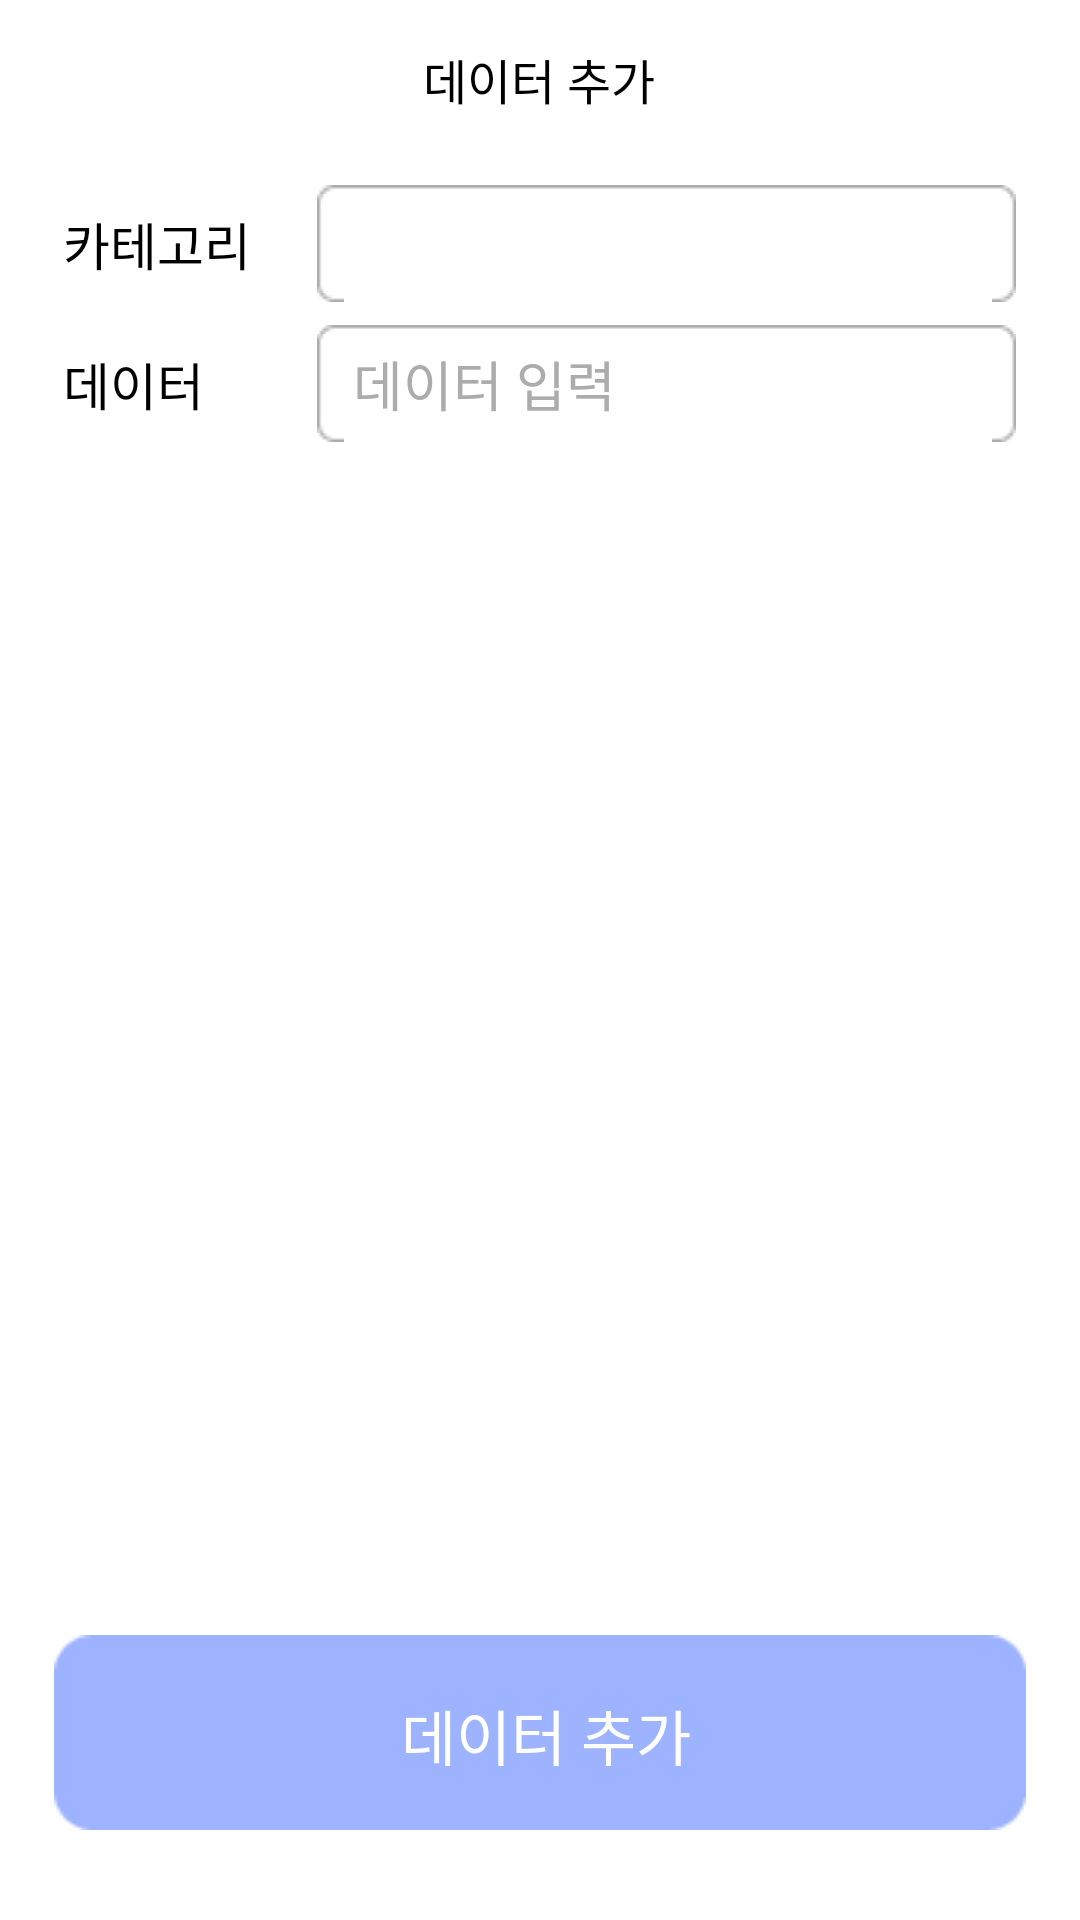

Android layout source for this screen:
<!-- AndroidManifest.xml: application theme Theme.TransManagerAdmin -->
<!-- res/layout/add_data.xml -->
<?xml version="1.0" encoding="utf-8"?>
<LinearLayout xmlns:android="http://schemas.android.com/apk/res/android"
    xmlns:app="http://schemas.android.com/apk/res-auto"
    android:layout_width="match_parent"
    android:layout_height="match_parent"
    android:background="@color/white"
    android:orientation="vertical">

    <LinearLayout
        android:layout_width="match_parent"
        android:layout_height="0dp"
        android:layout_weight="1"
        android:orientation="horizontal">

        <LinearLayout
            android:layout_width="0dp"
            android:layout_height="match_parent"
            android:layout_weight="1"
            android:orientation="vertical" />

        <LinearLayout
            android:layout_width="0dp"
            android:layout_height="match_parent"
            android:layout_weight="1"
            android:orientation="vertical">

            <LinearLayout
                android:layout_width="match_parent"
                android:layout_height="0dp"
                android:layout_weight="3" />

            <LinearLayout
                android:layout_width="match_parent"
                android:layout_height="0dp"
                android:layout_weight="5"
                android:orientation="horizontal">

                <ImageButton
                    android:id="@+id/back"
                    android:layout_width="match_parent"
                    android:layout_height="wrap_content"
                    android:background="@drawable/img_back" />
            </LinearLayout>

            <LinearLayout
                android:layout_width="match_parent"
                android:layout_height="0dp"
                android:layout_weight="3" />

        </LinearLayout>

        <LinearLayout
            android:layout_width="0dp"
            android:layout_height="match_parent"
            android:layout_weight="7"
            android:orientation="vertical" />

        <TextView
            android:layout_width="wrap_content"
            android:layout_height="wrap_content"
            android:layout_gravity="center"
            android:fontFamily="@font/kopubdotumbold"
            android:gravity="center"
            android:text="@string/add_data"
            android:textColor="@color/black"
            android:textSize="16dp" />

        <LinearLayout
            android:layout_width="0dp"
            android:layout_height="match_parent"
            android:layout_weight="9"
            android:orientation="vertical">

        </LinearLayout>

    </LinearLayout>

    <View
        android:id="@+id/line"
        android:layout_width="match_parent"
        android:layout_height="1dp"
        android:background="@drawable/line" />


    <LinearLayout
        android:layout_width="match_parent"
        android:layout_height="0dp"
        android:layout_weight="11"
        android:orientation="vertical">

        <LinearLayout
            android:layout_width="match_parent"
            android:layout_height="0dp"
            android:layout_weight="1"/>
        <LinearLayout
            android:layout_width="match_parent"
            android:layout_height="wrap_content"
            android:orientation="horizontal">
            <LinearLayout
                android:layout_width="0dp"
                android:layout_height="match_parent"
                android:orientation="vertical"
                android:layout_weight="1"/>
            <LinearLayout
                android:layout_width="0dp"
                android:layout_height="match_parent"
                android:orientation="vertical"
                android:layout_weight="4">
                <LinearLayout
                    android:layout_width="match_parent"
                    android:layout_height="match_parent"
                    android:orientation="horizontal">
                    <TextView
                        android:id="@+id/text_categorie"
                        android:layout_width="wrap_content"
                        android:layout_height="wrap_content"
                        android:layout_gravity="center"
                        android:fontFamily="@font/kopubdotumbold"
                        android:text="@string/categorie"
                        android:textColor="@color/black"
                        android:textSize="17dp" />
                </LinearLayout>

            </LinearLayout>
            <LinearLayout
                android:layout_width="0dp"
                android:layout_height="match_parent"
                android:orientation="vertical"
                android:layout_weight="11">
                <Spinner
                    android:id="@+id/spinner_categorie"
                    android:layout_width="wrap_content"
                    android:layout_height="wrap_content"
                    android:layout_gravity="center"
                    android:gravity="center_vertical"
                    android:background="@drawable/bg_button_blank" />
            </LinearLayout>
            <LinearLayout
                android:layout_width="0dp"
                android:layout_height="match_parent"
                android:orientation="vertical"
                android:layout_weight="1"/>
        </LinearLayout>
        <LinearLayout
            android:layout_width="match_parent"
            android:layout_height="0dp"
            android:layout_weight="1"/>
        <LinearLayout
            android:layout_width="match_parent"
            android:layout_height="wrap_content"
            android:orientation="horizontal">
            <LinearLayout
                android:layout_width="0dp"
                android:layout_height="match_parent"
                android:orientation="vertical"
                android:layout_weight="1"/>
            <LinearLayout
                android:layout_width="0dp"
                android:layout_height="match_parent"
                android:orientation="vertical"
                android:layout_weight="4">
                <LinearLayout
                    android:layout_width="match_parent"
                    android:layout_height="match_parent"
                    android:orientation="horizontal">
                    <TextView
                        android:id="@+id/text_data"
                        android:layout_width="wrap_content"
                        android:layout_height="wrap_content"
                        android:layout_gravity="center"
                        android:fontFamily="@font/kopubdotumbold"
                        android:text="@string/data"
                        android:textColor="@color/black"
                        android:textSize="17dp" />
                </LinearLayout>

            </LinearLayout>
            <LinearLayout
                android:layout_width="0dp"
                android:layout_height="match_parent"
                android:orientation="vertical"
                android:layout_weight="11">
                <EditText
                    android:id="@+id/edit_text_data"
                    android:layout_width="wrap_content"
                    android:layout_height="wrap_content"
                    android:layout_gravity="center"
                    android:hint="@string/input_data"
                    android:paddingStart="12dp"
                    android:paddingEnd="12dp"
                    android:textColorHint="#ACACAC"
                    android:background="@drawable/bg_button_blank"
                    android:inputType="text"
                    android:fontFamily="@font/inter" />
            </LinearLayout>
            <LinearLayout
                android:layout_width="0dp"
                android:layout_height="match_parent"
                android:orientation="vertical"
                android:layout_weight="1"/>
        </LinearLayout>

        <LinearLayout
            android:layout_width="match_parent"
            android:layout_height="0dp"
            android:layout_weight="50" />

        <android.widget.Button
            android:id="@+id/btn_add_data"
            android:layout_width="wrap_content"
            android:layout_height="wrap_content"
            android:layout_gravity="center"
            android:layout_marginBottom="30dp"
            android:background="@drawable/bg_button_sky"
            android:fontFamily="@font/kopubdotumbold"
            android:text="@string/add_data"
            android:textColor="@color/white"
            android:textSize="20sp" />
    </LinearLayout>


</LinearLayout>
<!-- resources referenced by this layout -->
<resources>
  <color name="black">#FF000000</color>
  <color name="white">#FFFFFFFF</color>
  <string name="add_data">데이터 추가</string>
  <string name="categorie">카테고리</string>
  <string name="data">데이터</string>
  <string name="input_data">데이터 입력</string>
  <style name="Theme.TransManagerAdmin" parent="Theme.MaterialComponents.DayNight.DarkActionBar">
          
          <item name="colorPrimary">@color/purple_500</item>
          <item name="colorPrimaryVariant">@color/purple_700</item>
          <item name="colorOnPrimary">@color/white</item>
          
          <item name="colorSecondary">@color/teal_200</item>
          <item name="colorSecondaryVariant">@color/teal_700</item>
          <item name="colorOnSecondary">@color/black</item>
          
          <item name="android:statusBarColor">?attr/colorPrimaryVariant</item>
          
          <item name="windowNoTitle">true</item>
      </style>
  <color name="purple_500">#FF6200EE</color>
  <color name="purple_700">#FF3700B3</color>
  <color name="teal_200">#FF03DAC5</color>
  <color name="teal_700">#FF018786</color>
</resources>
